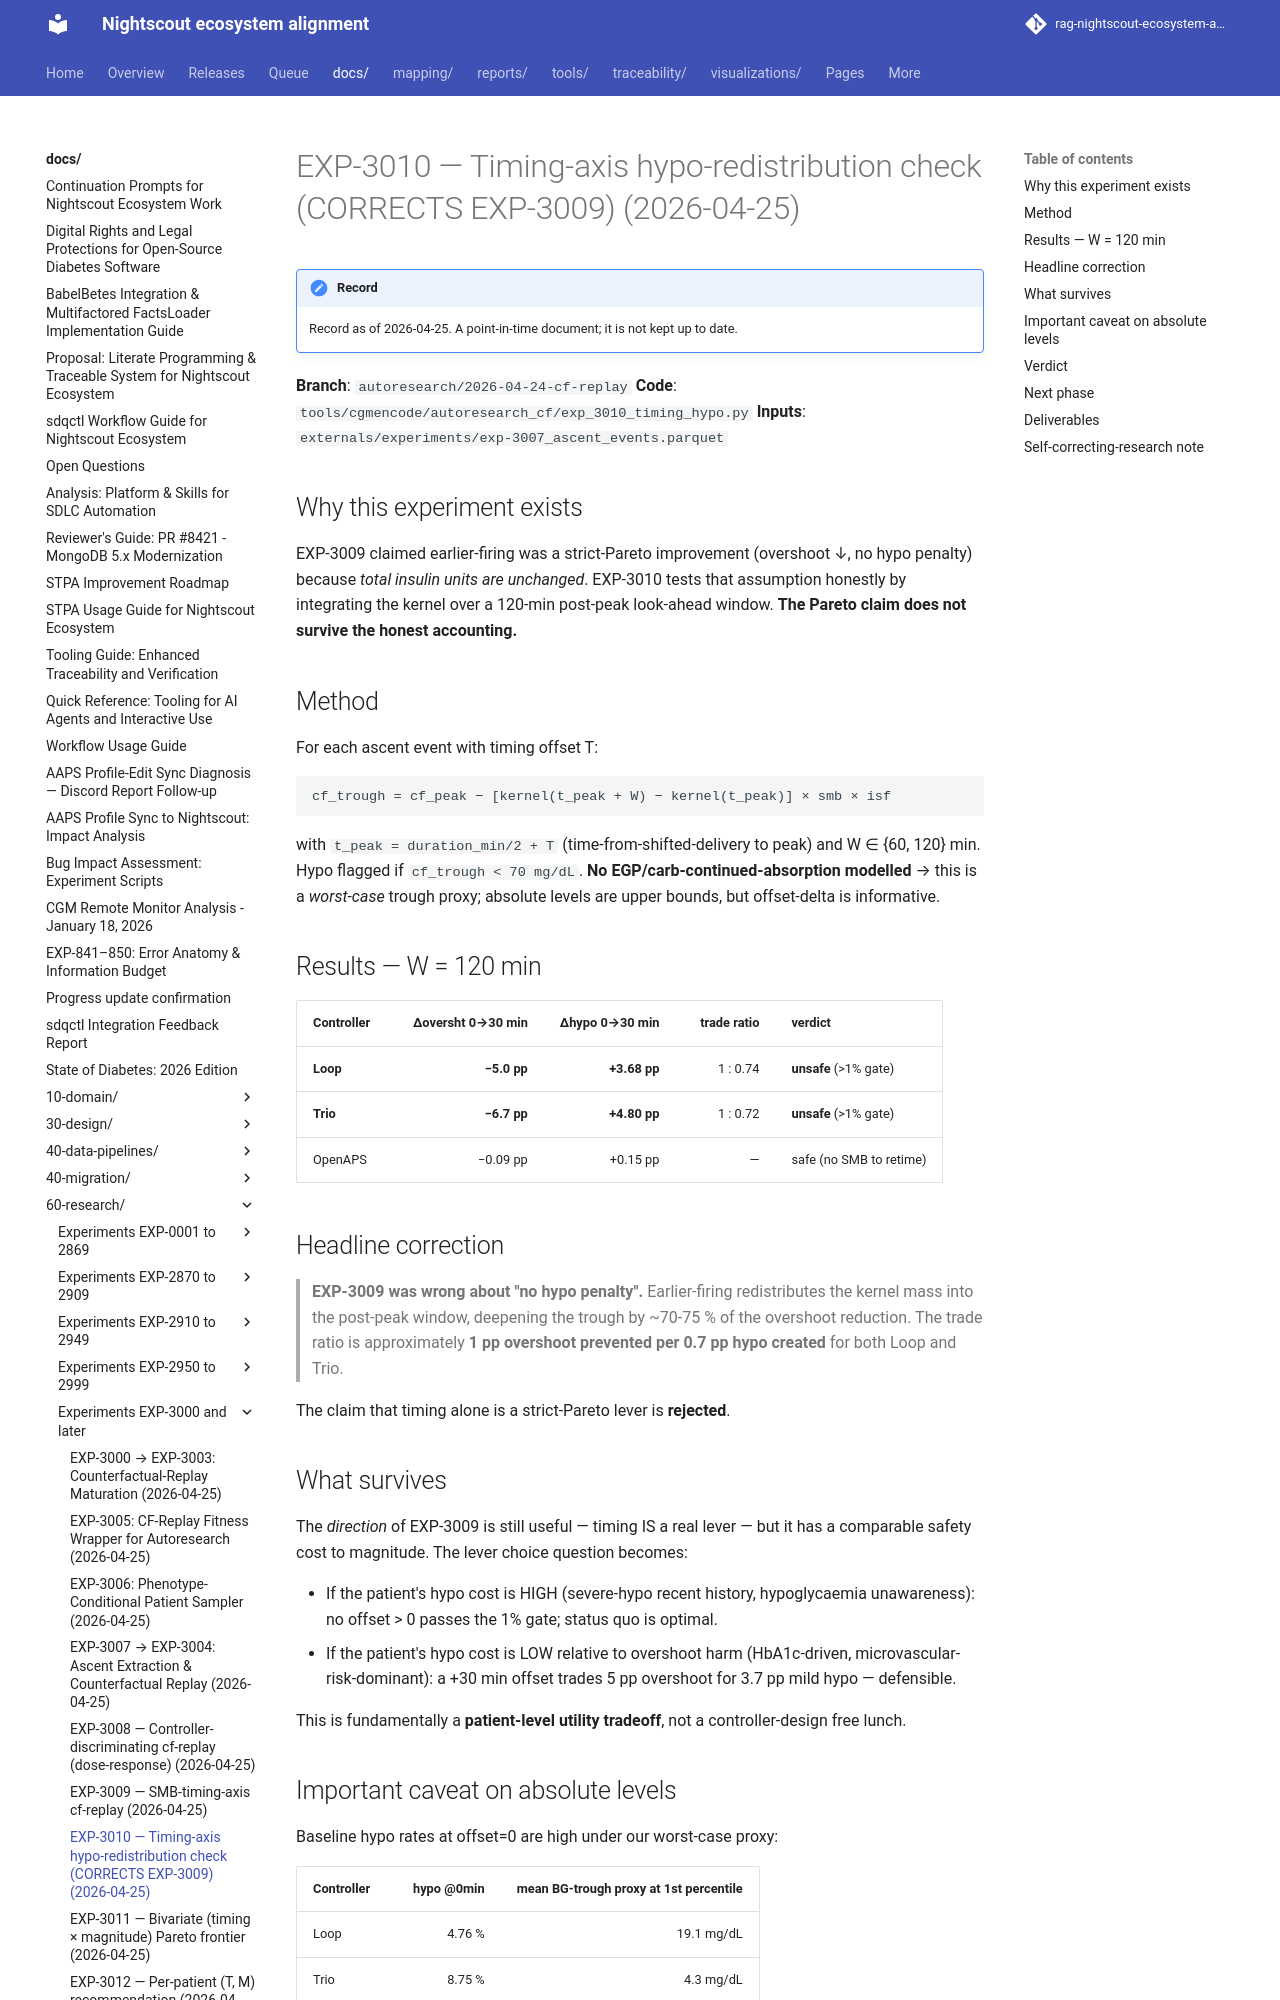

repository: bewest/rag-nightscout-ecosystem-alignment · page: docs/60-research/exp-3010-timing-hypo-2026-04-25.html · generator: mkdocs

# EXP-3010 — Timing-axis hypo-redistribution check (CORRECTS EXP-3009) (2026-04-25)

**Branch**: `autoresearch/2026-04-24-cf-replay`
**Code**: `tools/cgmencode/autoresearch_cf/exp_3010_timing_hypo.py`
**Inputs**: `externals/experiments/exp-3007_ascent_events.parquet`

## Why this experiment exists

EXP-3009 claimed earlier-firing was a strict-Pareto improvement (overshoot ↓, no hypo penalty) because *total insulin units are unchanged*. EXP-3010 tests that assumption honestly by integrating the kernel over a 120-min post-peak look-ahead window. **The Pareto claim does not survive the honest accounting.**

## Method

For each ascent event with timing offset T:

```
cf_trough = cf_peak − [kernel(t_peak + W) − kernel(t_peak)] × smb × isf
```

with `t_peak = duration_min/2 + T` (time-from-shifted-delivery to peak) and W ∈ {60, 120} min. Hypo flagged if `cf_trough < 70 mg/dL`. **No EGP/carb-continued-absorption modelled** → this is a *worst-case* trough proxy; absolute levels are upper bounds, but offset-delta is informative.

## Results — W = 120 min

| Controller | Δoversht 0→30 min | Δhypo 0→30 min | trade ratio | verdict |
|---|---:|---:|---:|---|
| **Loop**    | **−5.0 pp** | **+3.68 pp** | 1 : 0.74 | **unsafe** (>1% gate) |
| **Trio**    | **−6.7 pp** | **+4.80 pp** | 1 : 0.72 | **unsafe** (>1% gate) |
| OpenAPS | −0.09 pp | +0.15 pp | — | safe (no SMB to retime) |

## Headline correction

> **EXP-3009 was wrong about "no hypo penalty".** Earlier-firing redistributes the kernel mass into the post-peak window, deepening the trough by ~70-75 % of the overshoot reduction. The trade ratio is approximately **1 pp overshoot prevented per 0.7 pp hypo created** for both Loop and Trio.

The claim that timing alone is a strict-Pareto lever is **rejected**.
